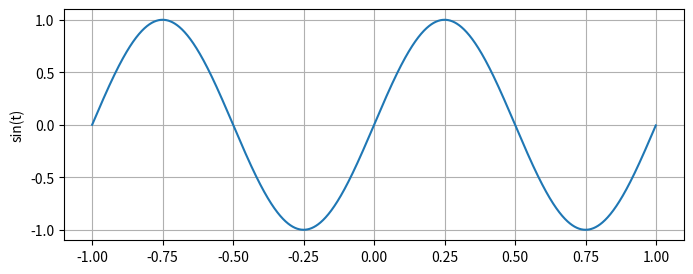
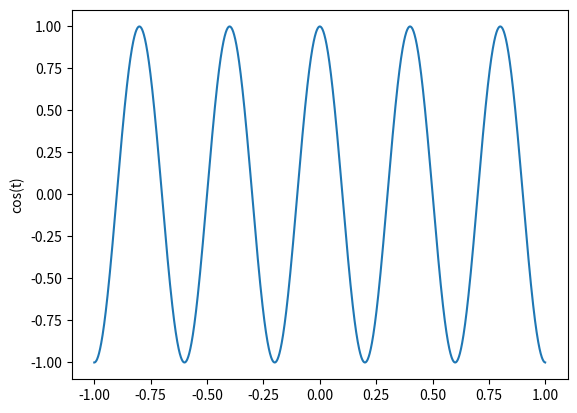

Python code for these plots, in order:
import numpy as np
import matplotlib.pyplot as plt

t = np.arange(-1, 1.0, 0.001)
x = np.sin(2 * np.pi * t)
y = np.cos(5 * np.pi * t)

plt.figure(1, figsize=(8, 3)) 
plt.plot(t, x)
plt.ylabel('sin(t)')

plt.figure(2)
plt.plot(t, y)
plt.ylabel('cos(t)')

plt.figure(1)     
plt.grid(True)

plt.show()